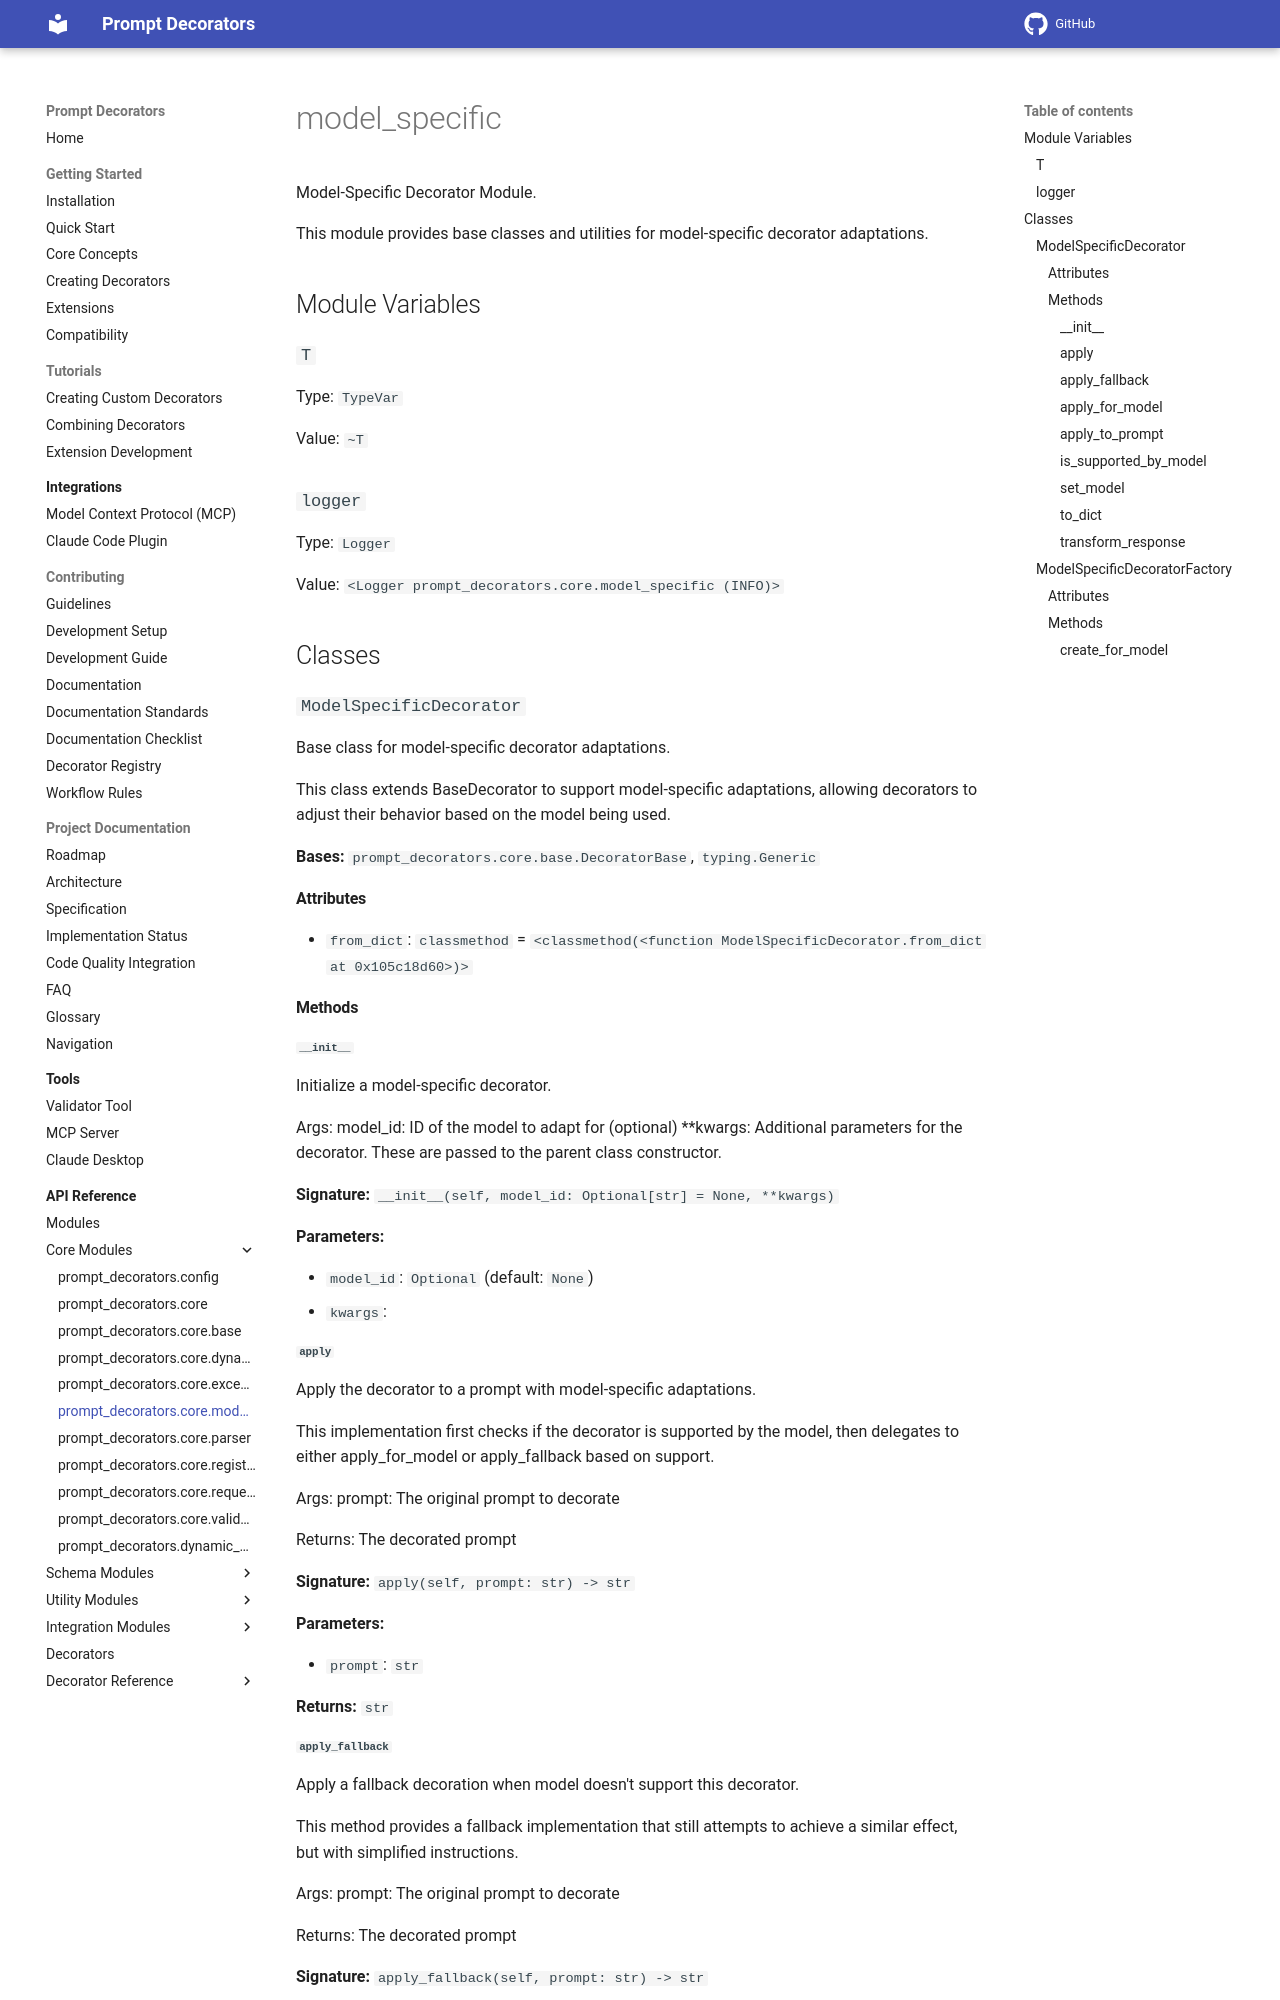

repository: synaptiai/prompt-decorators · page: api/modules/prompt_decorators.core.model_specific/index.html · generator: mkdocs

# model_specific

Model-Specific Decorator Module.

This module provides base classes and utilities for model-specific decorator adaptations.

## Module Variables

### `T`

Type: `TypeVar`

Value: `~T`

### `logger`

Type: `Logger`

Value: `<Logger prompt_decorators.core.model_specific (INFO)>`

## Classes

### `ModelSpecificDecorator`

Base class for model-specific decorator adaptations.

This class extends BaseDecorator to support model-specific adaptations,
allowing decorators to adjust their behavior based on the model being used.

**Bases:** `prompt_decorators.core.base.DecoratorBase`, `typing.Generic`

#### Attributes

- `from_dict`: `classmethod` = `<classmethod(<function ModelSpecificDecorator.from_dict at 0x105c18d60>)>`

#### Methods

##### `__init__`

Initialize a model-specific decorator.

Args:
    model_id: ID of the model to adapt for (optional)
    **kwargs: Additional parameters for the decorator. These are passed to the parent class constructor.

**Signature:** `__init__(self, model_id: Optional[str] = None, **kwargs)`

**Parameters:**

- `model_id`: `Optional` (default: `None`)
- `kwargs`:

##### `apply`

Apply the decorator to a prompt with model-specific adaptations.

This implementation first checks if the decorator is supported by the model,
then delegates to either apply_for_model or apply_fallback based on support.

Args:
    prompt: The original prompt to decorate

Returns:
    The decorated prompt

**Signature:** `apply(self, prompt: str) -> str`

**Parameters:**

- `prompt`: `str`

**Returns:** `str`

##### `apply_fallback`

Apply a fallback decoration when model doesn't support this decorator.

This method provides a fallback implementation that still attempts to
achieve a similar effect, but with simplified instructions.

Args:
    prompt: The original prompt to decorate

Returns:
    The decorated prompt

**Signature:** `apply_fallback(self, prompt: str) -> str`

**Parameters:**

- `prompt`: `str`

**Returns:** `str`
